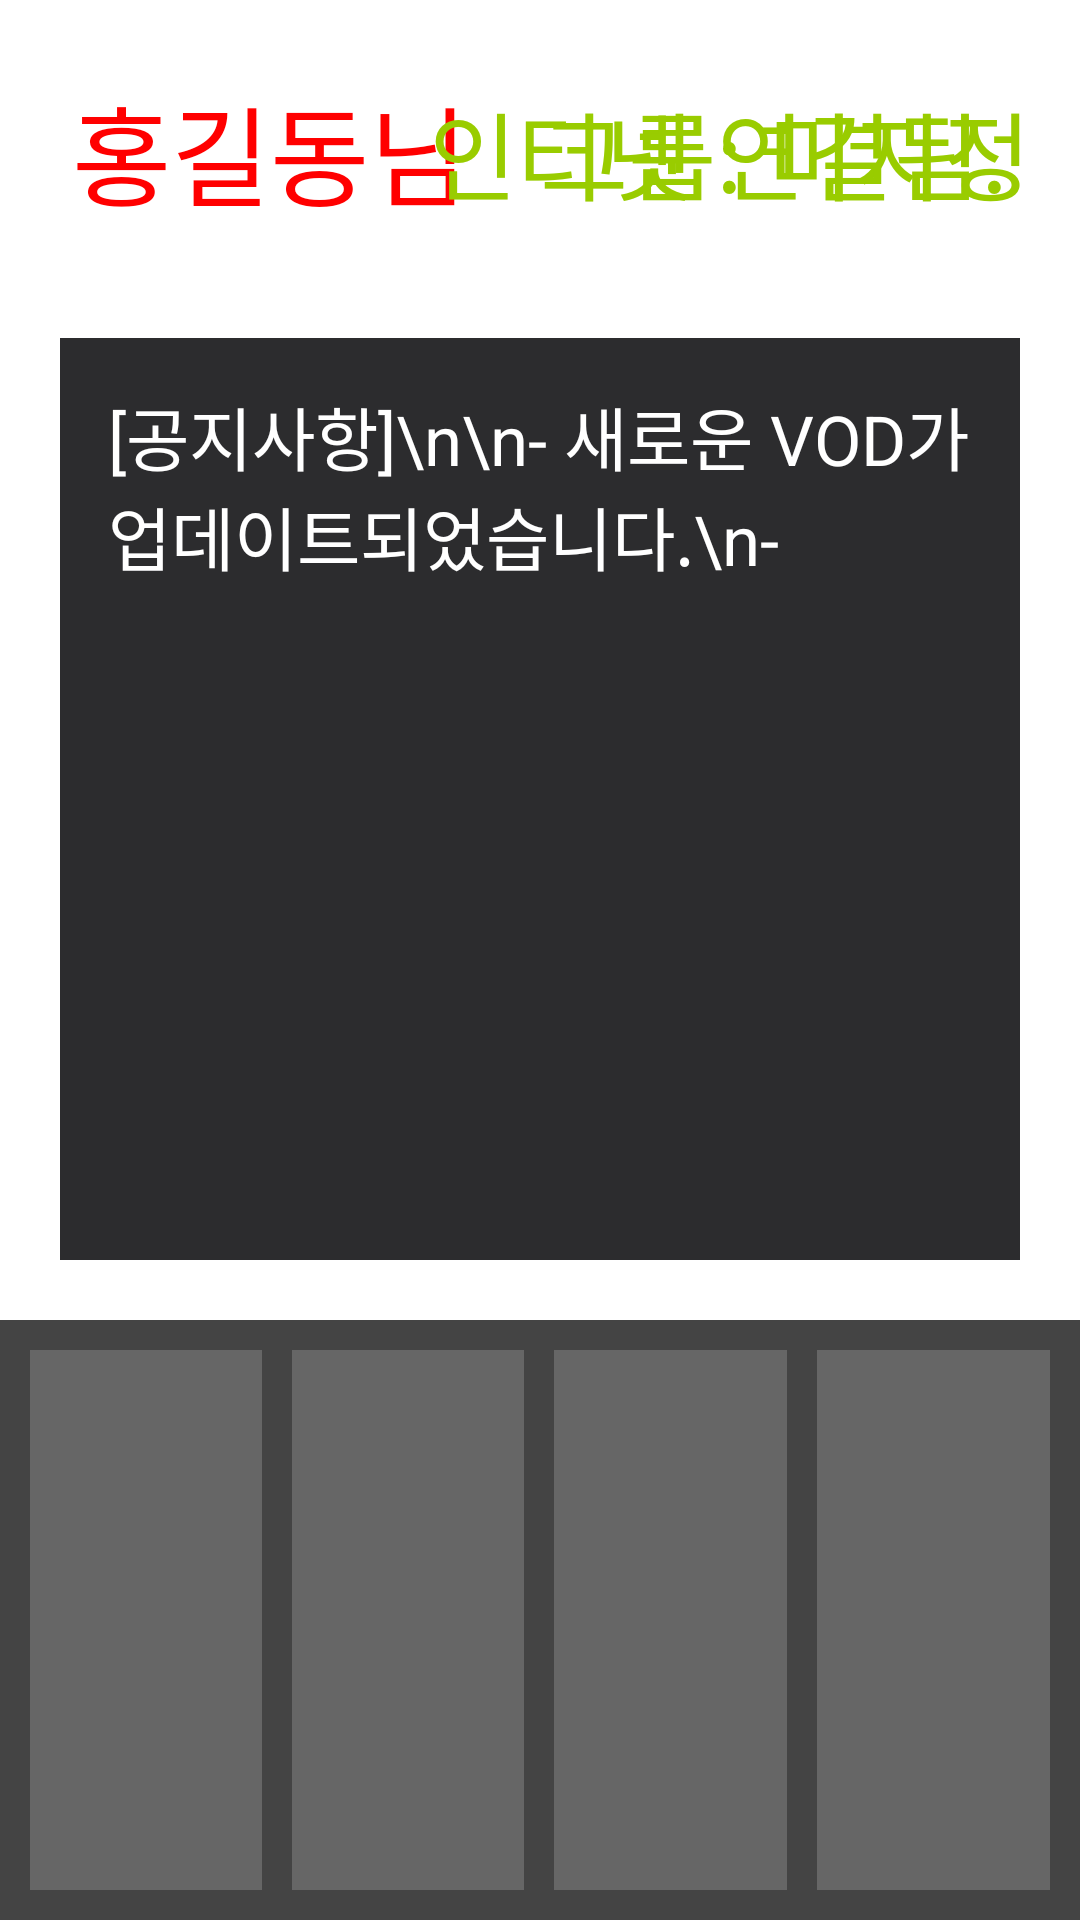

Layout XML and referenced resources for this Android screen:
<!-- AndroidManifest.xml: application theme Theme.NewEz -->
<!-- res/layout/activity_main.xml -->
<?xml version="1.0" encoding="utf-8"?>
<androidx.constraintlayout.widget.ConstraintLayout
    xmlns:android="http://schemas.android.com/apk/res/android"
    xmlns:app="http://schemas.android.com/apk/res-auto"
    xmlns:tools="http://schemas.android.com/tools"
    android:layout_width="match_parent"
    android:layout_height="match_parent"
    android:background="@drawable/icon_main"
    tools:context=".MainActivity">

    <TextView
        android:id="@+id/user_name_textview"
        android:layout_width="wrap_content"
        android:layout_height="wrap_content"
        android:layout_marginStart="24dp"
        android:layout_marginTop="24dp"
        android:text="홍길동님"
        android:textColor="@color/my_red"
        android:textSize="36sp"
        app:layout_constraintStart_toStartOf="parent"
        app:layout_constraintTop_toTopOf="parent" />

    <TextView
        android:id="@+id/user_group_textview"
        android:layout_width="wrap_content"
        android:layout_height="wrap_content"
        android:layout_marginStart="24dp"
        android:text="그룹: 미지정"
        android:textColor="@android:color/holo_green_light"
        android:textSize="32sp"
        app:layout_constraintBottom_toBottomOf="@+id/user_name_textview"
        app:layout_constraintStart_toEndOf="@+id/user_name_textview"
        app:layout_constraintTop_toTopOf="@+id/user_name_textview" />

    <TextView
        android:id="@+id/expire_date_textview"
        android:layout_width="wrap_content"
        android:layout_height="wrap_content"
        android:layout_marginStart="24dp"
        android:text="종료일: 2025-12-31"
        android:textColor="@android:color/holo_green_light"
        android:textSize="32sp"
        app:layout_constraintBottom_toBottomOf="@+id/user_group_textview"
        app:layout_constraintStart_toEndOf="@+id/user_group_textview"
        app:layout_constraintTop_toTopOf="@+id/user_group_textview" />

    <TextView
        android:id="@+id/connection_status_textview"
        android:layout_width="wrap_content"
        android:layout_height="wrap_content"
        android:layout_marginEnd="24dp"
        android:text="인터넷 연결됨."
        android:textColor="@android:color/holo_green_light"
        android:textSize="32sp"
        app:layout_constraintBottom_toBottomOf="@+id/user_name_textview"
        app:layout_constraintEnd_toEndOf="parent"
        app:layout_constraintTop_toTopOf="@+id/user_name_textview" />
    <androidx.recyclerview.widget.RecyclerView
        android:id="@+id/main_menu_recyclerview"
        android:layout_width="0dp"
        android:layout_height="wrap_content"
        android:layout_marginHorizontal="20dp"
        android:layout_marginTop="16dp"
        android:clipToPadding="false"
        app:layout_constraintEnd_toEndOf="parent"
        app:layout_constraintStart_toStartOf="parent"
        app:layout_constraintTop_toBottomOf="@id/user_name_textview" />

    <LinearLayout
        android:id="@+id/ad_banner_container"
        android:layout_width="0dp"
        android:layout_height="200dp"
        android:background="#444444"
        android:orientation="horizontal"
        android:padding="10dp"
        app:layout_constraintBottom_toBottomOf="parent"
        app:layout_constraintEnd_toEndOf="parent"
        app:layout_constraintStart_toStartOf="parent">

        <ImageView
            android:id="@+id/ad_image_1"
            android:layout_width="0dp"
            android:layout_height="match_parent"
            android:layout_marginEnd="10dp"
            android:layout_weight="1"
            android:background="#666666"
            android:contentDescription="광고 1" />

        <ImageView
            android:id="@+id/ad_image_2"
            android:layout_width="0dp"
            android:layout_height="match_parent"
            android:layout_marginEnd="10dp"
            android:layout_weight="1"
            android:background="#666666"
            android:contentDescription="광고 2" />

        <ImageView
            android:id="@+id/ad_image_3"
            android:layout_width="0dp"
            android:layout_height="match_parent"
            android:layout_marginEnd="10dp"
            android:layout_weight="1"
            android:background="#666666"
            android:contentDescription="광고 3" />

        <ImageView
            android:id="@+id/ad_image_4"
            android:layout_width="0dp"
            android:layout_height="match_parent"
            android:layout_weight="1"
            android:background="#666666"
            android:contentDescription="광고 4" />
    </LinearLayout>

    <TextView
        android:id="@+id/notice_area"
        android:layout_width="0dp"
        android:layout_height="0dp"
        android:layout_margin="20dp"
        android:background="#2C2C2E"
        android:padding="16dp"
        android:text="[공지사항]\n\n- 새로운 VOD가 업데이트되었습니다.\n- "
        android:textColor="@android:color/white"
        android:textSize="23sp"
        app:layout_constraintBottom_toTopOf="@id/ad_banner_container"
        app:layout_constraintEnd_toEndOf="parent"
        app:layout_constraintStart_toStartOf="parent"
        app:layout_constraintTop_toBottomOf="@id/main_menu_recyclerview" />

</androidx.constraintlayout.widget.ConstraintLayout>
<!-- resources referenced by this layout -->
<resources>
  <color name="my_red">#FF0000</color>
  <style name="Theme.NewEz" parent="@style/Theme.Leanback" />
</resources>
